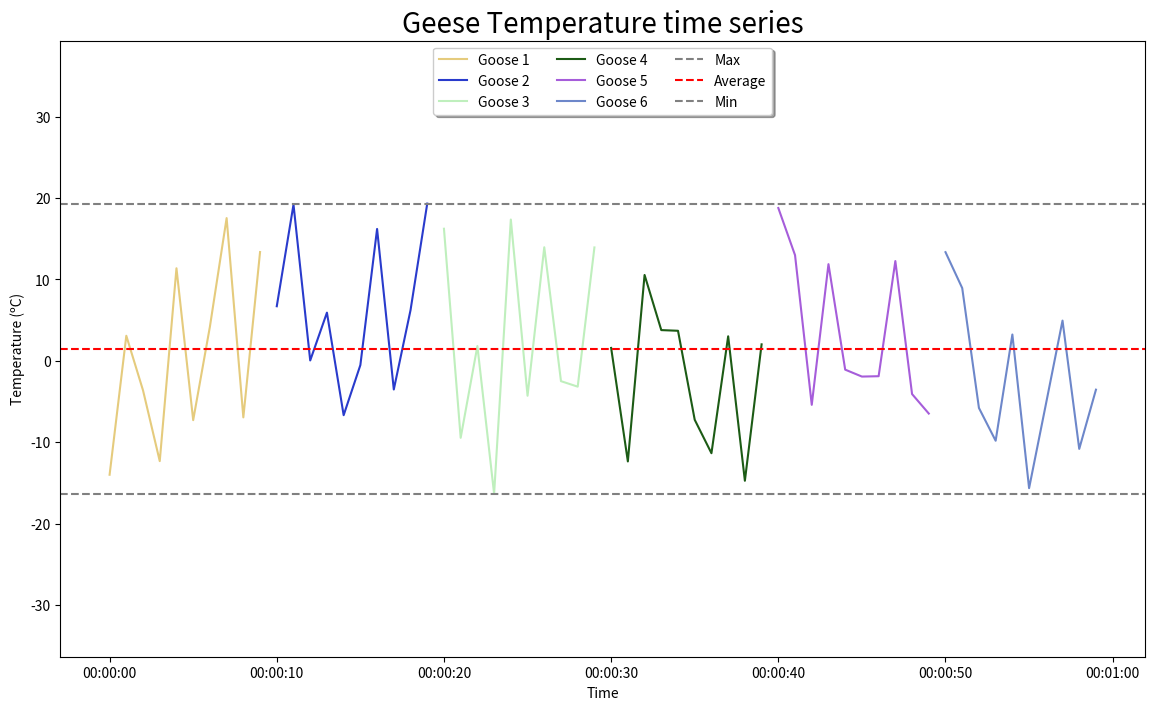

Source code (Python):
import numpy as np
import matplotlib.pyplot as plt

def plot_timeseries(ids,timestamps,temps,file_path):

    array_timeseries=np.array([ids,timestamps,temps])
    unique_ids=list(np.unique(array_timeseries[0,]))
    max_temp=max(temps)
    min_temp=min(temps)
    average=np.average(temps)
    plt.figure(figsize=(14,8))
    for i in unique_ids:
        
        goose=array_timeseries[:,array_timeseries[0,:]==i]
        time=goose[1,]
        temp=goose[2,]
        label_text="Goose "+str(i)
        plt.plot(time,temp,c=np.random.rand(3,),label=label_text)
        plt.ylim(min_temp-20,max_temp+20)
    plot_title="Geese Temperature time series"
    plt.ylabel("Temperature (ºC)")
    plt.xlabel("Time")
    plt.title(plot_title,size=20)
    plt.axhline(y=max_temp, color='grey', linestyle='dashed',label="Max")
    plt.axhline(y=average, color='red', linestyle='dashed',label="Average")
    plt.axhline(y=min_temp, color='grey', linestyle='dashed',label="Min")
    plt.legend(loc='upper center', bbox_to_anchor=(0.5, 1),
          ncol=3, fancybox=True, shadow=True)
    plt.savefig(file_path, bbox_inches='tight')
    plt.show()

    return(array_timeseries)

# Test data

bimonthly_days = np.arange(0, 60)
base_date = np.datetime64('2017-01-01 00:00:00')
timestamps = base_date + bimonthly_days

temps = np.random.rand(60,)*40-20
ids=np.repeat((1,2,3,4,5,6),10)

plot_timeseries(ids,timestamps,temps,'test_timeseries_geese.png')
